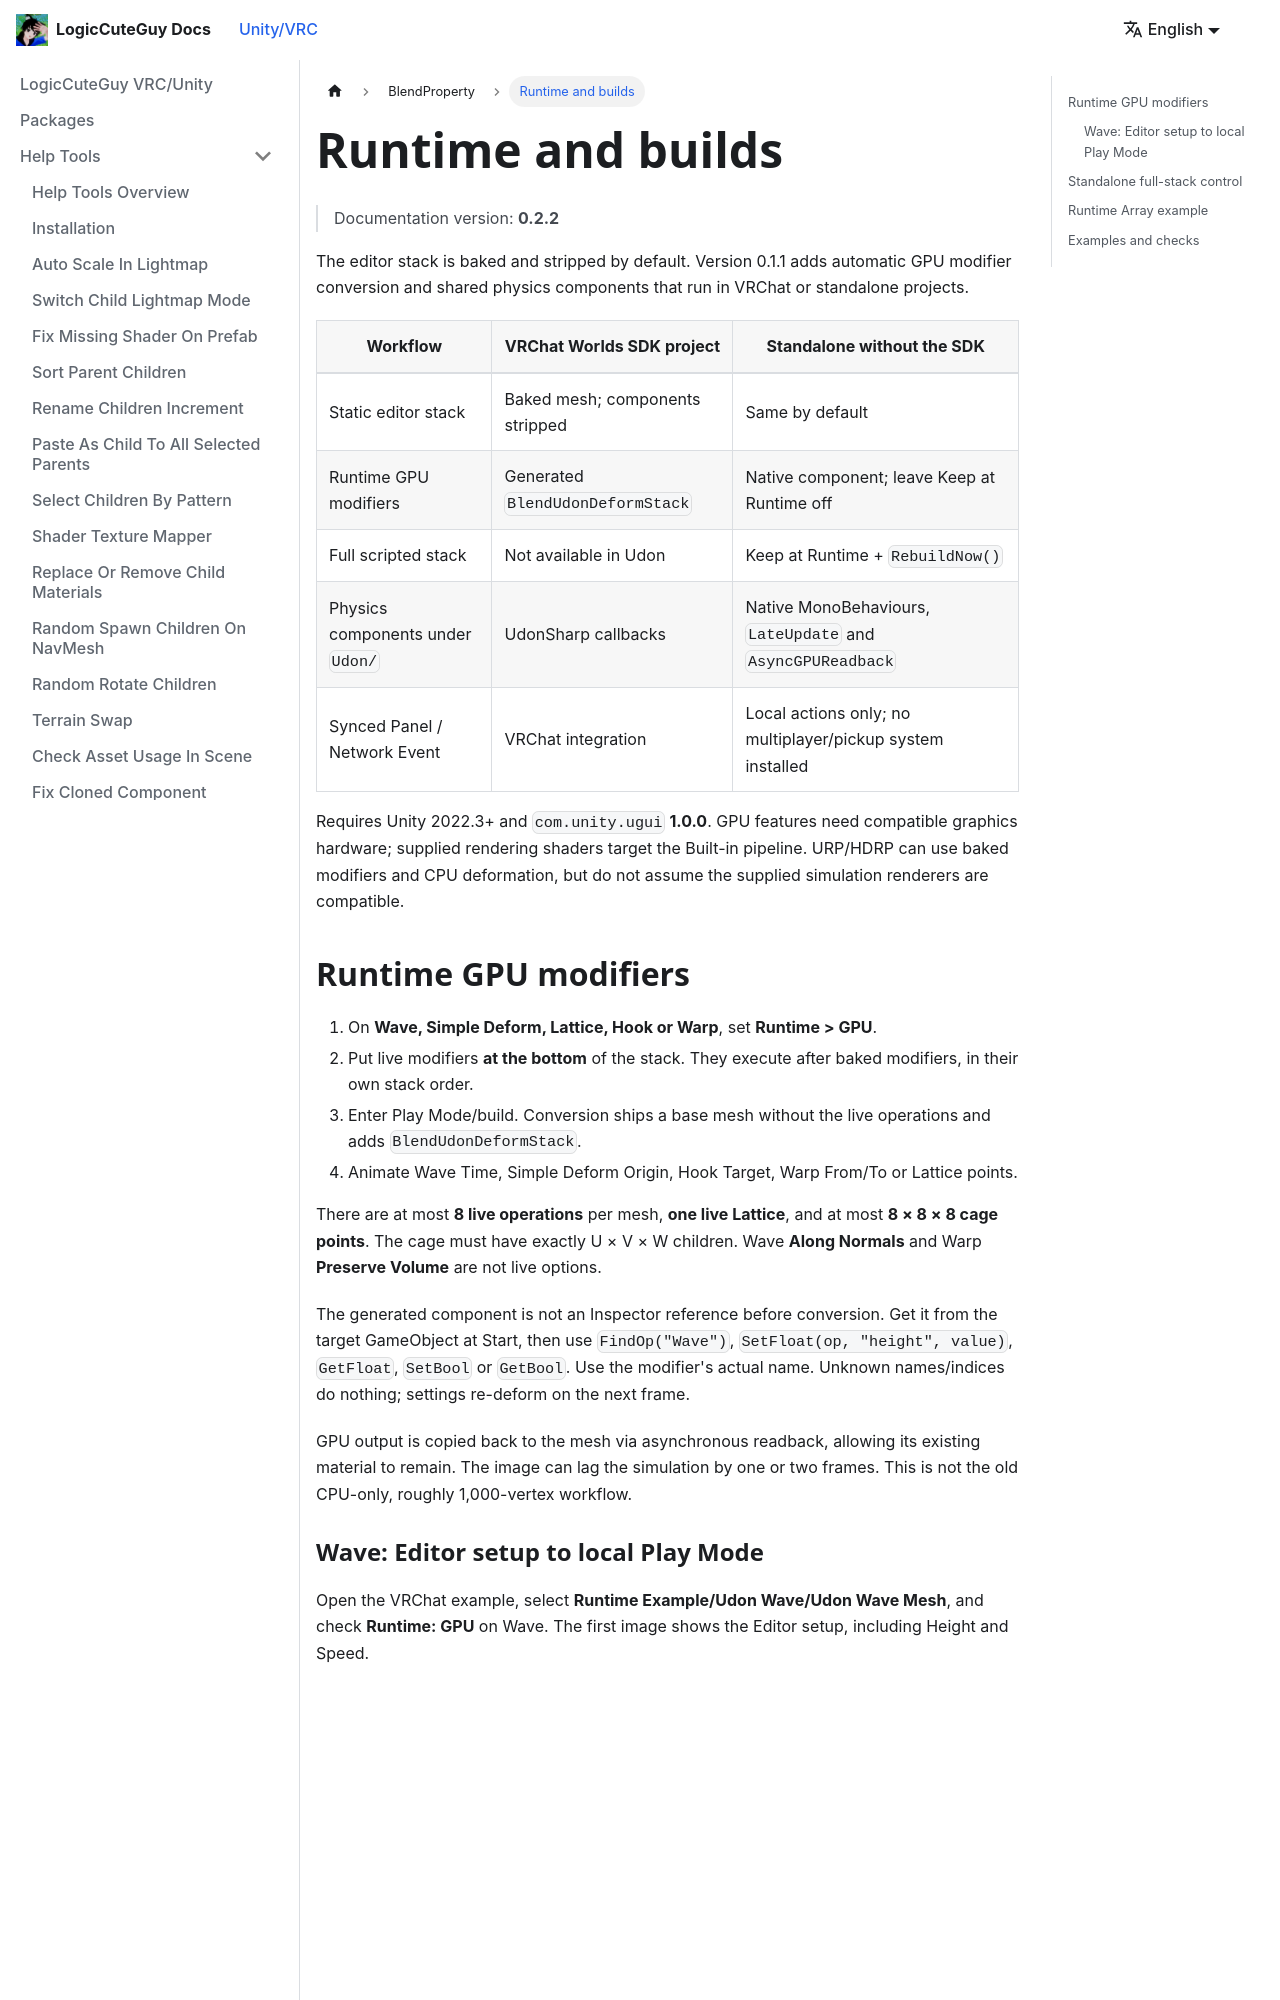

repository: LogicCuteGuy/docs · page: unity-vrc/blendproperty/runtime.html · generator: docusaurus

---
sidebar_position: 3
---

# Runtime and builds

> Documentation version: **0.2.2**

The editor stack is baked and stripped by default. Version 0.1.1 adds automatic GPU modifier conversion and shared physics components that run in VRChat or standalone projects.

| Workflow | VRChat Worlds SDK project | Standalone without the SDK |
|---|---|---|
| Static editor stack | Baked mesh; components stripped | Same by default |
| Runtime GPU modifiers | Generated `BlendUdonDeformStack` | Native component; leave Keep at Runtime off |
| Full scripted stack | Not available in Udon | Keep at Runtime + `RebuildNow()` |
| Physics components under `Udon/` | UdonSharp callbacks | Native MonoBehaviours, `LateUpdate` and `AsyncGPUReadback` |
| Synced Panel / Network Event | VRChat integration | Local actions only; no multiplayer/pickup system installed |

Requires Unity 2022.3+ and `com.unity.ugui` **1.0.0**. GPU features need compatible graphics hardware; supplied rendering shaders target the Built-in pipeline. URP/HDRP can use baked modifiers and CPU deformation, but do not assume the supplied simulation renderers are compatible.

## Runtime GPU modifiers

1. On **Wave, Simple Deform, Lattice, Hook or Warp**, set **Runtime > GPU**.
2. Put live modifiers **at the bottom** of the stack. They execute after baked modifiers, in their own stack order.
3. Enter Play Mode/build. Conversion ships a base mesh without the live operations and adds `BlendUdonDeformStack`.
4. Animate Wave Time, Simple Deform Origin, Hook Target, Warp From/To or Lattice points.

There are at most **8 live operations** per mesh, **one live Lattice**, and at most **8 × 8 × 8 cage points**. The cage must have exactly U × V × W children. Wave **Along Normals** and Warp **Preserve Volume** are not live options.

The generated component is not an Inspector reference before conversion. Get it from the target GameObject at Start, then use `FindOp("Wave")`, `SetFloat(op, "height", value)`, `GetFloat`, `SetBool` or `GetBool`. Use the modifier's actual name. Unknown names/indices do nothing; settings re-deform on the next frame.

GPU output is copied back to the mesh via asynchronous readback, allowing its existing material to remain. The image can lag the simulation by one or two frames. This is not the old CPU-only, roughly 1,000-vertex workflow.
